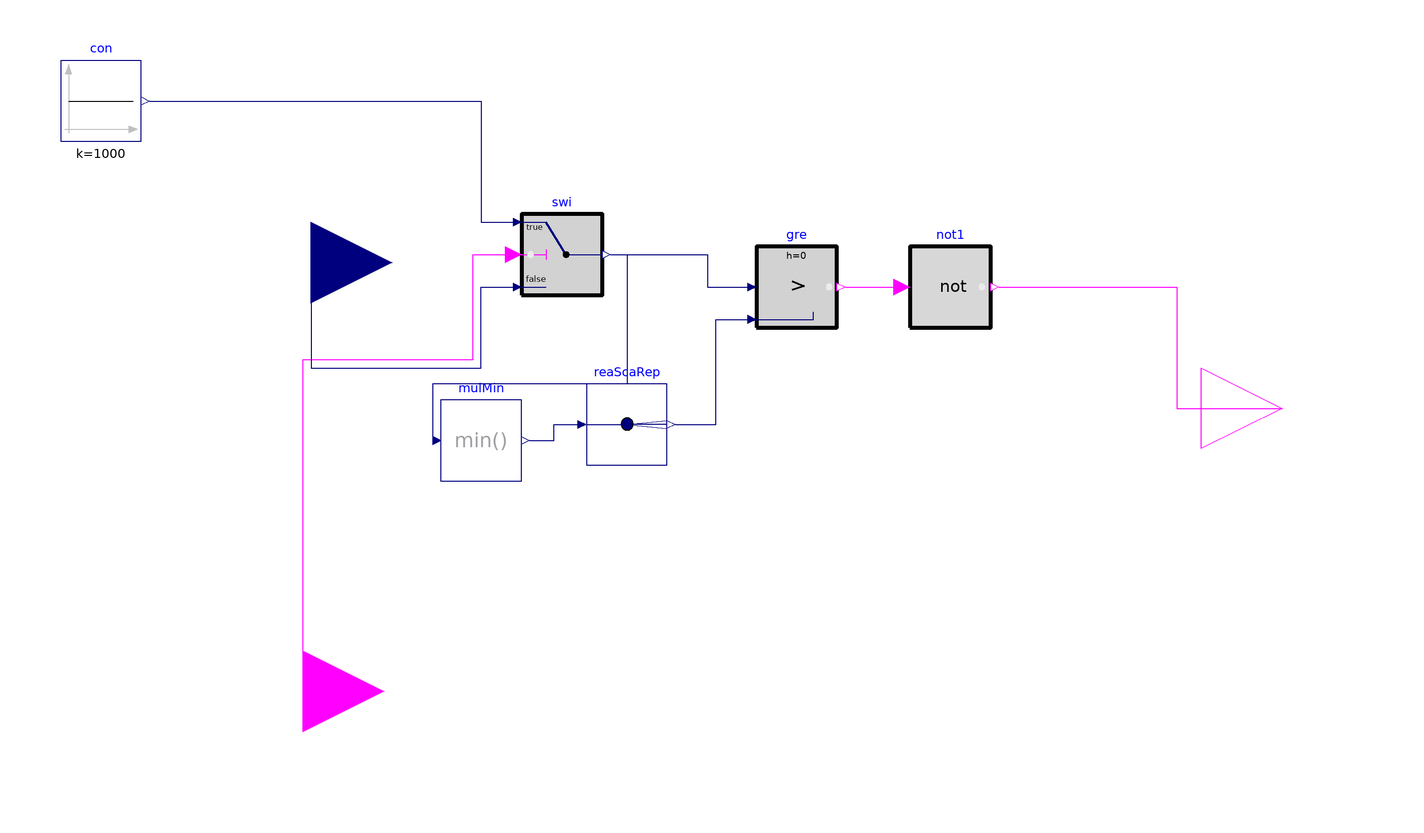

Above is the diagram view of the following Modelica model: its components placed by their Placement annotations and its connect equations drawn as lines.

model ratchetSelectionCooling
             parameter Integer nValues=3
    "Number of values to compare";
  Buildings.Controls.OBC.CDL.Interfaces.RealInput TZonTempDiff[nValues]
    annotation (Placement(transformation(extent={{-140,16},{-100,56}}),
        iconTransformation(extent={{-140,26},{-100,66}})));
  Buildings.Controls.OBC.CDL.Reals.MultiMin mulMin(nin=nValues)
    annotation (Placement(transformation(extent={{-88,-18},{-68,2}})));
  Buildings.Controls.OBC.CDL.Reals.Greater gre[nValues]
    annotation (Placement(transformation(extent={{-10,20},{10,40}})));
  Buildings.Controls.OBC.CDL.Routing.RealScalarReplicator reaScaRep(nout=
        nValues)
    annotation (Placement(transformation(extent={{-52,-14},{-32,6}})));
  Buildings.Controls.OBC.CDL.Logical.Not not1[nValues]
    annotation (Placement(transformation(extent={{28,20},{48,40}})));
  Buildings.Controls.OBC.CDL.Interfaces.BooleanOutput DoRat[nValues]
    annotation (Placement(transformation(extent={{100,-20},{140,20}}),
        iconTransformation(extent={{100,-20},{140,20}})));
  Buildings.Controls.OBC.CDL.Interfaces.BooleanInput reachComfortLimit[nValues]
    annotation (Placement(transformation(extent={{-142,-90},{-102,-50}}),
        iconTransformation(extent={{-140,-78},{-100,-38}})));
  Buildings.Controls.OBC.CDL.Reals.Switch swi[nValues]
    annotation (Placement(transformation(extent={{-68,28},{-48,48}})));
  Buildings.Controls.OBC.CDL.Reals.Sources.Constant con[nValues](k=1000)
    annotation (Placement(transformation(extent={{-182,66},{-162,86}})));
equation
  connect(mulMin.y, reaScaRep.u) annotation (Line(points={{-66,-8},{-60,-8},{-60,
          -4},{-54,-4}}, color={0,0,127}));
  connect(reaScaRep.y, gre.u2) annotation (Line(points={{-30,-4},{-20,-4},{-20,22},
          {-12,22}}, color={0,0,127}));
  connect(gre.y, not1.u)
    annotation (Line(points={{12,30},{26,30}}, color={255,0,255}));
  connect(not1.y, DoRat) annotation (Line(points={{50,30},{94,30},{94,0},{120,0}},
        color={255,0,255}));
  connect(reachComfortLimit, swi.u2) annotation (Line(points={{-122,-70},{-122,
          12},{-80,12},{-80,38},{-70,38}}, color={255,0,255}));
  connect(con.y, swi.u1) annotation (Line(points={{-160,76},{-78,76},{-78,46},{
          -70,46}}, color={0,0,127}));
  connect(TZonTempDiff, swi.u3) annotation (Line(points={{-120,36},{-120,10},{
          -78,10},{-78,30},{-70,30}}, color={0,0,127}));
  connect(swi.y, gre.u1) annotation (Line(points={{-46,38},{-22,38},{-22,30},{
          -12,30}}, color={0,0,127}));
  connect(swi.y, mulMin.u) annotation (Line(points={{-46,38},{-42,38},{-42,6},{
          -90,6},{-90,-8}}, color={0,0,127}));
  annotation (Icon(coordinateSystem(preserveAspectRatio=false)), Diagram(
        coordinateSystem(preserveAspectRatio=false)));
end ratchetSelectionCooling;